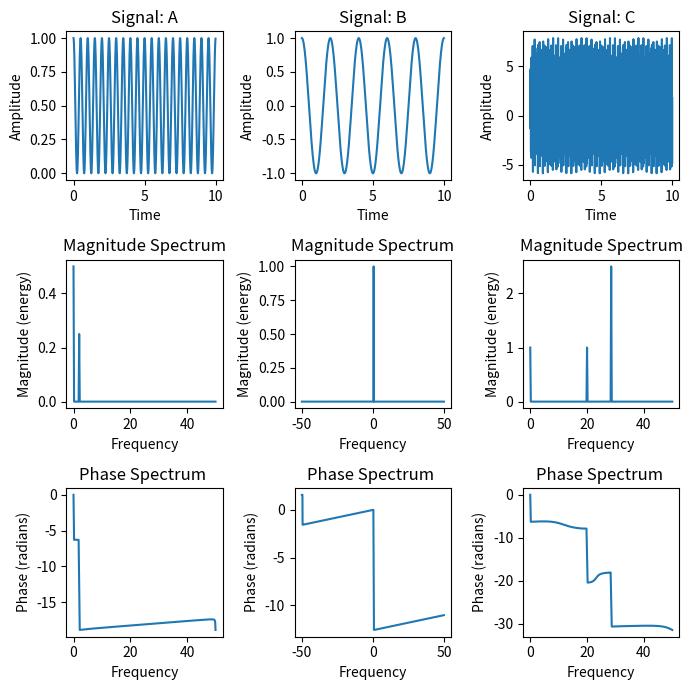

Reproduce this figure in Python.
import numpy as np
import matplotlib.pyplot as plt

pi = np.pi
j = complex(0,1)
Fs = 100 # Hertz
t = np.arange(0, 10, 1/Fs)

fig, axes = plt.subplots(nrows=3, ncols=3, figsize=(7, 7))

s1 = np.square(np.cos(2*pi*t))

axes[0,0].set_title("Signal: A")
axes[0,0].plot(t, s1)
axes[0,0].set_xlabel("Time")
axes[0,0].set_ylabel("Amplitude")

axes[1,0].set_title("Magnitude Spectrum")
axes[1,0].magnitude_spectrum(s1, Fs=Fs)

axes[2,0].set_title("Phase Spectrum ")
axes[2,0].phase_spectrum(s1, Fs=Fs)

s2 = np.exp(j*pi*t)

axes[0,1].set_title("Signal: B")
axes[0,1].plot(t, s2)
axes[0,1].set_xlabel("Time")
axes[0,1].set_ylabel("Amplitude")

axes[1,1].set_title("Magnitude Spectrum")
axes[1,1].magnitude_spectrum(s2, Fs=Fs)

axes[2,1].set_title("Phase Spectrum ")
axes[2,1].phase_spectrum(s2, Fs=Fs)

s3 =  1 + 5*np.cos(2257*pi*t + pi/4) + 2*np.cos(2440*pi*t + 3*pi/2)

axes[0,2].set_title("Signal: C")
axes[0,2].plot(t, s3)
axes[0,2].set_xlabel("Time")
axes[0,2].set_ylabel("Amplitude")

axes[1,2].set_title("Magnitude Spectrum")
axes[1,2].magnitude_spectrum(s3, Fs=Fs)

axes[2,2].set_title("Phase Spectrum ")
axes[2,2].phase_spectrum(s3, Fs=Fs)

fig.tight_layout()
plt.show()
